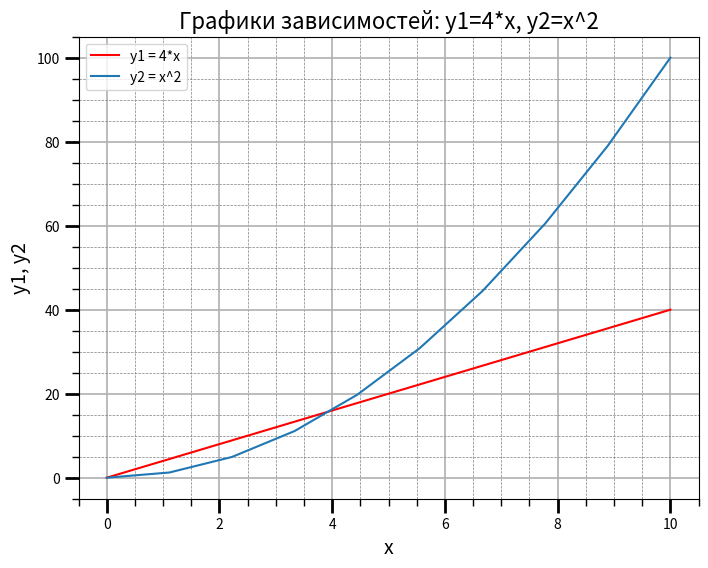

The matplotlib source for this figure:
import matplotlib.pyplot as plt
from matplotlib.ticker import (AutoMinorLocator)
import numpy as np

x = np.linspace(0, 10, 10)
y1 = 4*x
y2 = [i**2 for i in x]

fig, ax = plt.subplots(figsize=(8, 6))

ax.set_title("Графики зависимостей: y1=4*x, y2=x^2", fontsize=16)
ax.set_xlabel("x", fontsize=14)
ax.set_ylabel("y1, y2", fontsize=14)

ax.grid(which="major", linewidth=1.2)
ax.grid(which="minor", linestyle="--", color="gray", linewidth=0.5)

ax.plot(x, y1, c="red", label="y1 = 4*x")
ax.plot(x, y2, label="y2 = x^2")

ax.legend()

ax.xaxis.set_minor_locator(AutoMinorLocator())
ax.yaxis.set_minor_locator(AutoMinorLocator())

ax.tick_params(which='major', length=10, width=2)
ax.tick_params(which='minor', length=5, width=1)

plt.savefig("10_PLOT")

plt.show()